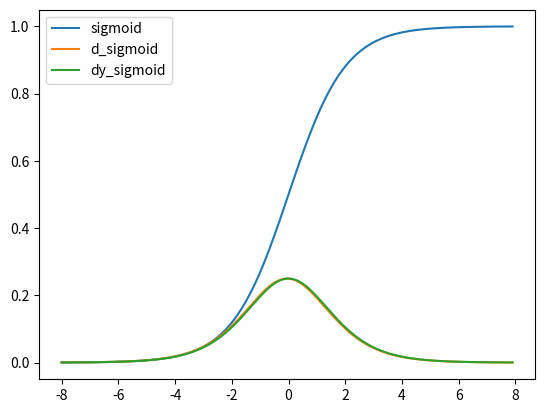

The script that saved this image:
import matplotlib.pyplot as plt
import numpy as np
import math

def sigmoid(a):
  s = 1 / (1 + e**-a)
  return s

def d_sigmoid(a):
  d = sigmoid(a)*(1 - sigmoid(a))
  return d

e = math.e
dx = 0.1
x = np.arange(-8, 8, dx)

# y = 1 / (1 + e**-x)
y_sig = sigmoid(x)
y_dsig = (sigmoid(x+dx) - sigmoid(x)) / dx
# dy_sig= sigmoid(x)*(1 - sigmoid(x))
dy_sig = d_sigmoid(x)

plt.plot(x, y_sig, label = "sigmoid")
plt.plot(x, y_dsig, label = "d_sigmoid")
plt.plot(x, dy_sig, label = "dy_sigmoid")

plt.legend()
plt.show()

